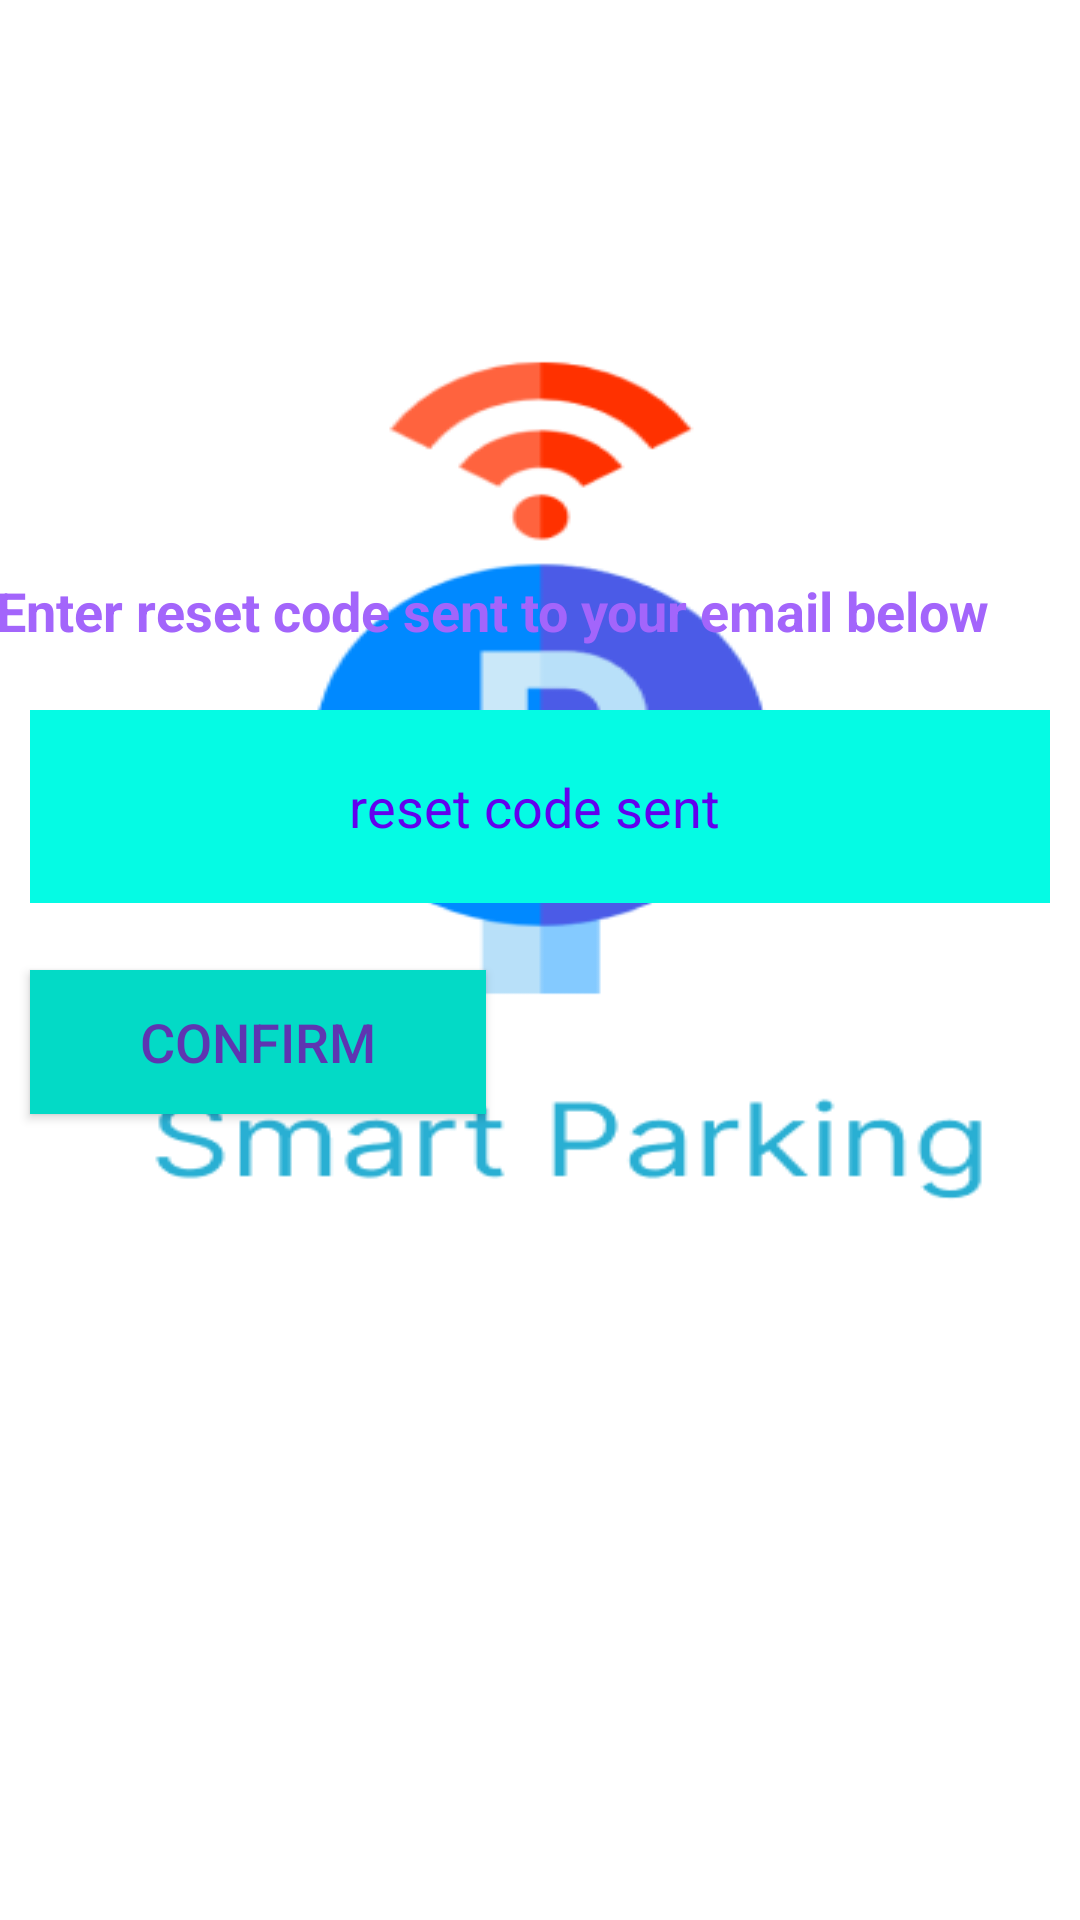

This screen was rendered from an Android layout file. Write that file and the resources it references.
<!-- AndroidManifest.xml: application theme splashScreenTheme -->
<!-- res/layout/activity_reset_password.xml -->
<?xml version="1.0" encoding="utf-8"?>
<androidx.constraintlayout.widget.ConstraintLayout xmlns:android="http://schemas.android.com/apk/res/android"
    xmlns:app="http://schemas.android.com/apk/res-auto"
    xmlns:tools="http://schemas.android.com/tools"
    android:layout_width="match_parent"
    android:layout_height="match_parent"
    tools:context=".ResetPasswordActivity">


    <TextView
        android:id="@+id/resetPasswordtext"
        android:layout_width="365dp"
        android:layout_height="55dp"
        android:gravity="center"
        android:text="Enter reset code sent to your email below"
        android:textAlignment="viewStart"
        android:textColor="#A365FB"
        android:textSize="18dp"
        android:textStyle="bold"
        app:layout_constraintBottom_toBottomOf="parent"
        app:layout_constraintEnd_toEndOf="parent"
        app:layout_constraintHorizontal_bias="0.347"
        app:layout_constraintStart_toStartOf="parent"
        app:layout_constraintTop_toTopOf="parent"
        app:layout_constraintVertical_bias="0.301"
        tools:ignore="RtlCompat" />

    <EditText
        android:id="@+id/resetCode"
        android:layout_width="match_parent"
        android:layout_height="wrap_content"
        android:layout_margin="10dp"
        android:layout_marginEnd="9dp"
        android:height="75dp"
        android:background="#05FBE4"
        android:drawableLeft="@drawable/ic_baseline_history_24"
        android:gravity="center"
        android:hint="reset code sent "
        android:inputType="number"
        android:outlineAmbientShadowColor="#03DAC6"
        android:padding="20dp"
        android:shadowColor="#03DAC6"
        android:textColor="@color/purple_700"
        android:textColorHint="@color/purple_500"
        app:layout_constraintBottom_toBottomOf="parent"
        app:layout_constraintEnd_toEndOf="parent"
        app:layout_constraintHorizontal_bias="1.0"
        app:layout_constraintStart_toStartOf="parent"
        app:layout_constraintTop_toTopOf="parent"
        app:layout_constraintVertical_bias="0.408" />

    <Button
        android:id="@+id/reset_button"
        android:layout_width="152dp"
        android:layout_height="48dp"
        android:layout_centerHorizontal="true"
        android:layout_margin="10dp"
        android:width="100dp"
        android:height="30dp"
        android:background="#03DAC6"
        android:clickable="true"
        android:minHeight="48dp"
        android:text="confirm"
        android:textAlignment="center"
        android:textColor="#5E35B1"
        android:textSize="18dp"
        app:layout_constraintBottom_toBottomOf="parent"
        app:layout_constraintEnd_toEndOf="parent"
        app:layout_constraintHorizontal_bias="0.0"

        app:layout_constraintStart_toStartOf="parent"
        app:layout_constraintTop_toTopOf="parent"
        app:layout_constraintVertical_bias="0.548">

    </Button>



</androidx.constraintlayout.widget.ConstraintLayout>
<!-- resources referenced by this layout -->
<resources>
  <style name="splashScreenTheme" parent="Theme.MaterialComponents.NoActionBar">
          <item name="android:windowBackground">
              @drawable/screen_splash
          </item>
          <item name="android:statusBarColor">@color/white</item>
      </style>
  <!-- drawable screen_splash: png bitmap (drawable, 14780 bytes) -->
  <!-- not gathered from this repository: default colours our renderer supplied (Android Studio template values) -->
  <color name="purple_500">#FF6200EE</color>
  <color name="purple_700">#FF3700B3</color>
  <color name="white">#FFFFFFFF</color>
</resources>
